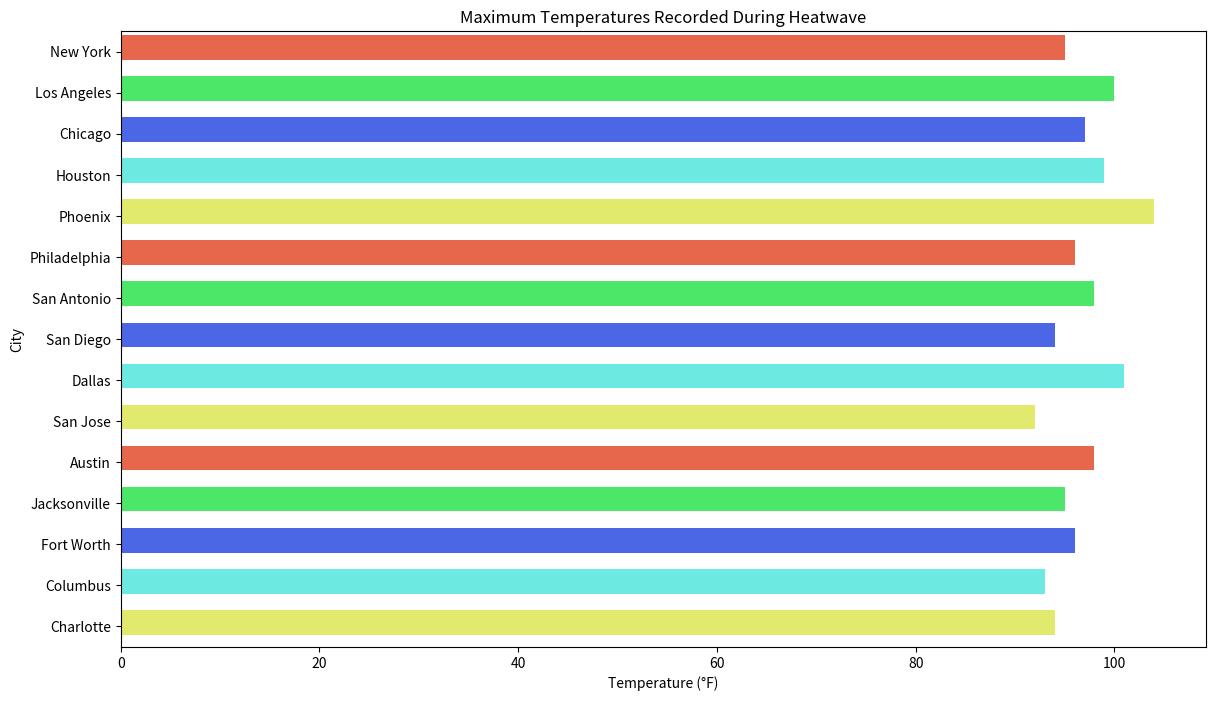

The script that saved this image:

import seaborn as sns
import pandas as pd
import matplotlib.pyplot as plt

# Data
data = {
    'city': ['New York', 'Los Angeles', 'Chicago', 'Houston', 'Phoenix', 'Philadelphia',
             'San Antonio', 'San Diego', 'Dallas', 'San Jose', 'Austin', 'Jacksonville',
             'Fort Worth', 'Columbus', 'Charlotte'],
    'temperature': [95, 100, 97, 99, 104, 96, 98, 94, 101, 92, 98, 95, 96, 93, 94]
}

df = pd.DataFrame(data)

# Plotting
plt.figure(figsize=(14, 8))
barplot = sns.barplot(
    x='temperature',
    y='city',
    data=df,
    palette=['#FF5733', '#33FF57', '#3357FF', '#57FFF3', '#F3FF57', '#FF5733', '#33FF57', '#3357FF', '#57FFF3',
             '#F3FF57', '#FF5733', '#33FF57', '#3357FF', '#57FFF3', '#F3FF57'],
    orient='h',
    dodge=False
)

# Customize bars width
for bar in barplot.patches:
    bar.set_height(0.6)

plt.title('Maximum Temperatures Recorded During Heatwave')
plt.xlabel('Temperature (°F)')
plt.ylabel('City')

plt.show()
